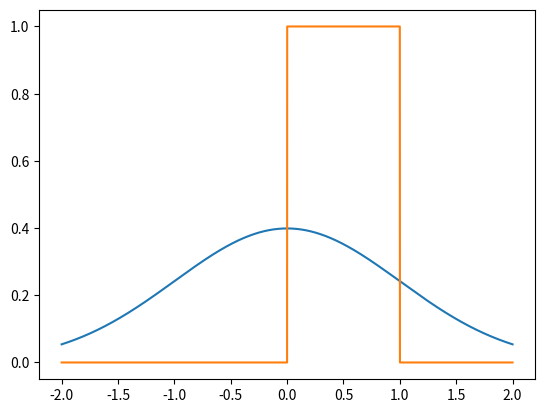

Here is the Python script that generated this plot:
import numpy as np
import matplotlib.pyplot as plt
from scipy.stats import norm
from scipy.stats import uniform

N = 10000

# %% gaussian distribution N(0, 1) and white noise
x = np.random.normal(loc=0, scale=1, size=(1, N))

# %% Even Distribution [a,b]=[0,1]
y = np.random.uniform(low=0.0, high=1.0, size=(1, N))

# %% Classification
# Gaussian probability density
pdf_x = norm.pdf(x, loc=0, scale=1)
# Uniform probability density
pdf_y = uniform.pdf(y, loc=0.0, scale=1.0)
# Confussion Matrix
CM = np.zeros((2, 2))
# First group check
for i in range(0, N):
    num_x = norm.pdf(x[0, i], loc=0, scale=1)
    num_y = uniform.pdf(x[0, i], loc=0.0, scale=1.0)
    if num_x >= num_y:
        CM[0, 0] += 1
    else:
        CM[0, 1] += 1
# Second group check
for i in range(0, N):
    num_x = norm.pdf(y[0, i], loc=0, scale=1)
    num_y = uniform.pdf(y[0, i], loc=0.0, scale=1.0)
    if num_x < num_y:
        CM[1, 1] += 1
    else:
        CM[1, 0] += 1
    # Error Calculation
Accuracy = (CM[0, 0] + CM[1, 1]) / np.sum(CM)
Error_Rate = 1 - Accuracy
Precision = CM[0, 0] / np.sum(CM, axis=1)[0]
Recall = CM[0, 0] / np.sum(CM, axis=0)[0]
Specifisity = CM[1, 1] / np.sum(CM, axis=0)[1]
print("Accuracy = ", Accuracy)
print("Error_Rate = ", Error_Rate)
print("Precision = ", Precision)
print("Recall = ", Recall)
print("Specifisity = ", Specifisity)
print(CM)
# %% Graph the distributions
t = np.linspace(-2., 2., N)
pdf_x = norm.pdf(t, loc=0, scale=1)
pdf_y = uniform.pdf(t, loc=0.0, scale=1.0)
plt.plot(t, pdf_x)
plt.plot(t, pdf_y)
plt.show()
